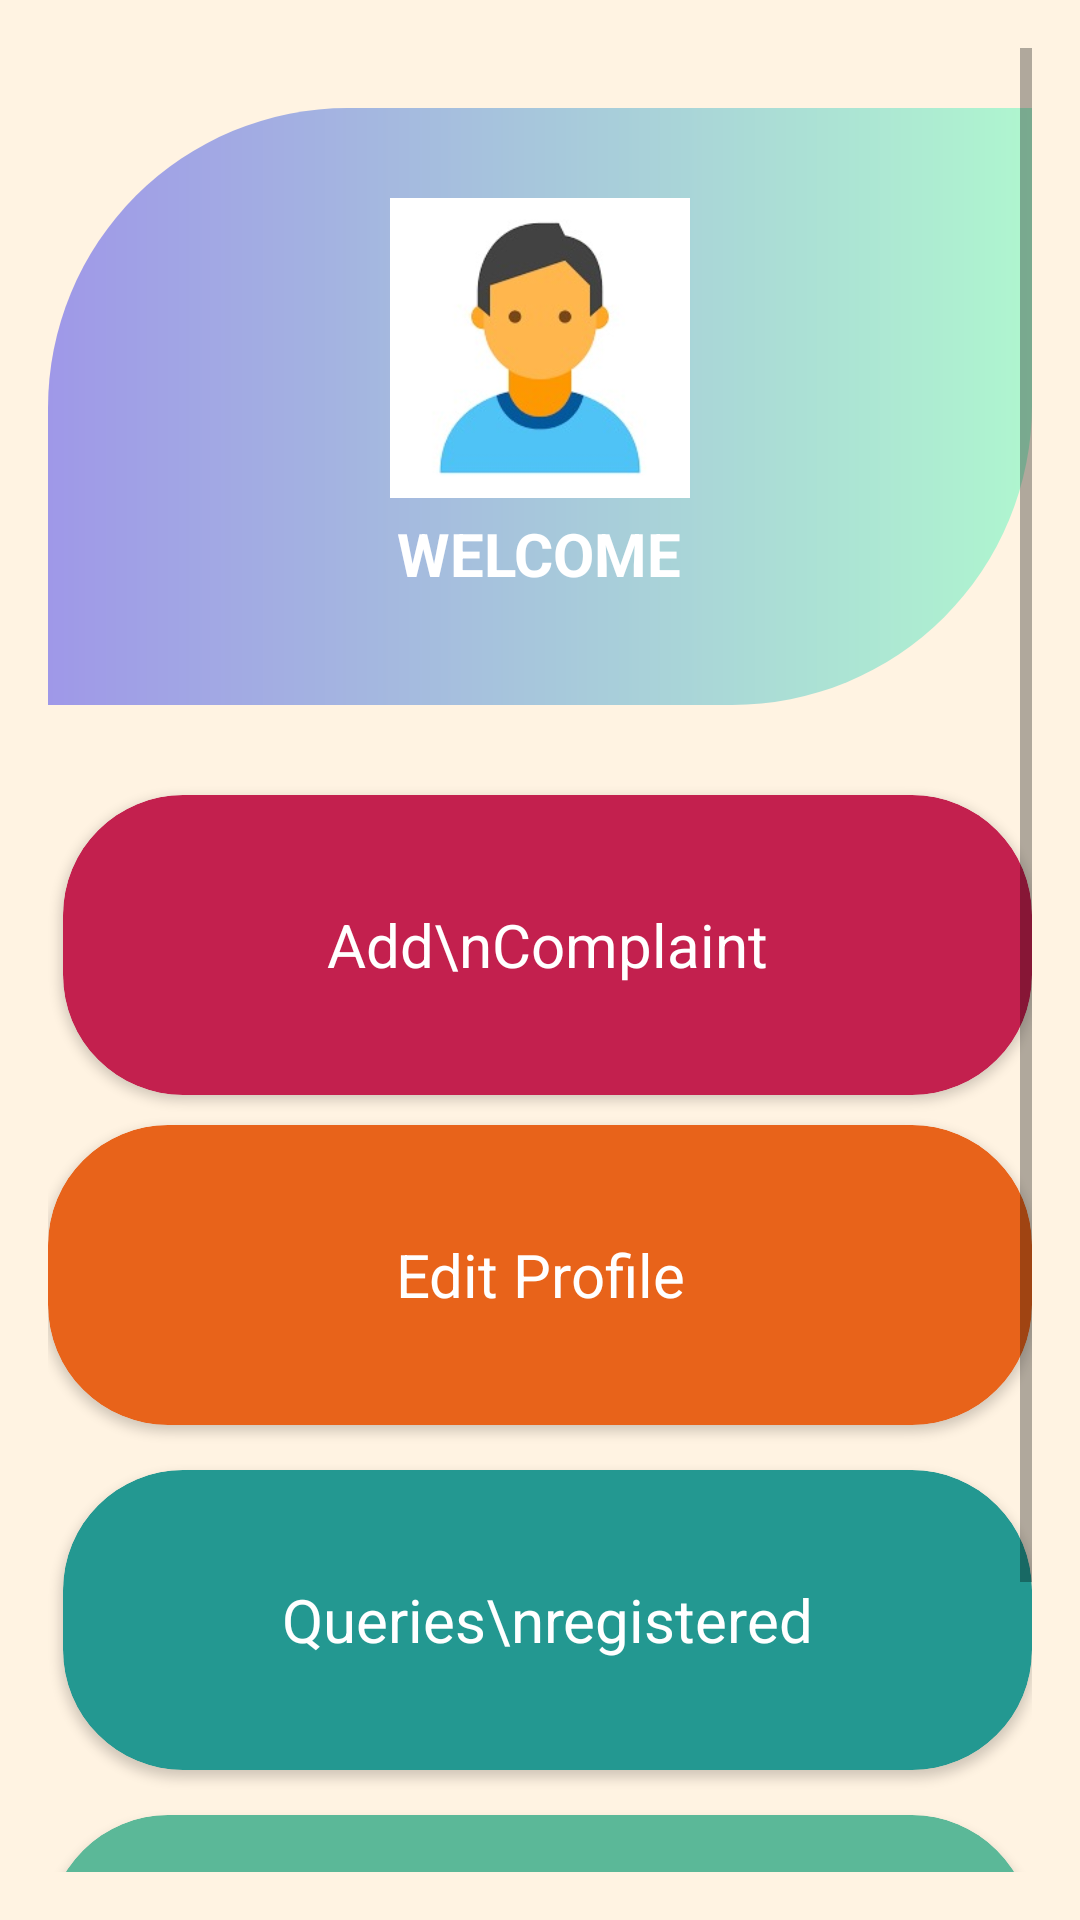

Write the Android layout XML for this screen, with the resource values it uses.
<!-- AndroidManifest.xml: application theme Theme.Complaint -->
<!-- res/layout/activity_consumer.xml -->
<?xml version="1.0" encoding="utf-8"?>
<ScrollView
    xmlns:android="http://schemas.android.com/apk/res/android"
    xmlns:card_view="http://schemas.android.com/apk/res-auto"
    xmlns:tools="http://schemas.android.com/tools"
    android:layout_height="match_parent"
    android:layout_width="match_parent"
    xmlns:app="http://schemas.android.com/tools"
    android:padding="16dp"
    android:background="@drawable/background_gradient"
    app:ignore="NamespaceTypo">
   <RelativeLayout
        android:layout_width="match_parent"
        android:layout_height="match_parent">
        <LinearLayout
            android:id="@+id/linear1"
            android:layout_width="match_parent"
            android:layout_height="wrap_content"
            android:background="@drawable/welcome_consumer_profile"
            android:orientation="vertical"
            android:layout_marginTop="20dp">
            <ImageView
                android:layout_width="300dp"
                android:layout_height="100dp"
                android:layout_gravity="center"
                android:src="@drawable/profile_user"
                android:layout_marginTop="30dp"/>
            <TextView
                android:id="@+id/welcometext"
                android:layout_width="wrap_content"
                android:layout_height="wrap_content"
                android:layout_gravity="center"
                android:text="WELCOME"
                android:textColor="@color/white"
                android:textSize="20sp"
                android:layout_marginTop="5dp"
                android:textStyle="bold" />
            <TextView
                android:id="@+id/idUserNameDisplay"
                android:layout_width="match_parent"
                android:layout_height="wrap_content"
                tools:text="User"
                android:textStyle="bold"
                android:textColor="@color/white"
                android:paddingBottom="10dp"
                android:gravity="center"
                android:textSize="20sp"
                />
        </LinearLayout>

        <androidx.cardview.widget.CardView
            android:id="@+id/idCdAddComplaint"
            android:layout_gravity="center"
            android:layout_width="match_parent"
            android:layout_height="100dp"
            android:layout_marginLeft="5dp"
            card_view:cardCornerRadius="40dp"
            android:layout_below="@id/linear1"
            android:layout_marginTop="30dp"
            app:cardCornerRadius="15dp"
            android:clipToPadding="true"
            card_view:cardBackgroundColor="#C3204E">
            <TextView
                android:id="@+id/info_text1"
                android:layout_width="match_parent"
                android:layout_height="match_parent"
                android:layout_gravity="center"
                android:gravity="center"
                android:text="Add\nComplaint"
                android:textAlignment="center"
                android:textColor="@color/white"
                android:textSize="20dp"/>
        </androidx.cardview.widget.CardView>

        <androidx.cardview.widget.CardView
            android:id="@+id/idCdEditProfile"
            android:layout_width="match_parent"
            android:layout_height="100dp"
            card_view:cardCornerRadius="40dp"
            android:layout_below="@id/idCdAddComplaint"
            android:layout_marginTop="10dp"
            app:cardCornerRadius="15dp"
            android:clipToPadding="true"
            card_view:cardBackgroundColor="#E8631A">
            <TextView
                android:id="@+id/ideditProfile"
                android:layout_width="match_parent"
                android:layout_height="match_parent"
                android:layout_gravity="center"
                android:gravity="center"
                android:text="Edit Profile"
                android:textAlignment="center"
                android:textColor="@color/white"
                android:textSize="20dp"/>
        </androidx.cardview.widget.CardView>

        <androidx.cardview.widget.CardView
            android:id="@+id/idCdQueriesRegister"
            android:layout_width="match_parent"
            android:layout_height="100dp"
            card_view:cardCornerRadius="40dp"
            android:layout_below="@id/idCdEditProfile"
            android:layout_marginTop="15dp"
            android:layout_marginLeft="5dp"
            app:cardCornerRadius="15dp"
            android:clipToPadding="true"
            card_view:cardBackgroundColor="#239891">
            <TextView
                android:id="@+id/idQueriesRegistered"
                android:layout_width="match_parent"
                android:layout_height="wrap_content"
                android:textColor="@color/white"
                tools:text="0"
                android:visibility="gone"
                android:gravity="center"
                android:textSize="30sp"
                android:layout_marginTop="50dp"/>

            <TextView
                android:id="@+id/info_text3"
                android:layout_width="match_parent"
                android:layout_height="match_parent"
                android:layout_gravity="center"
                android:gravity="center"
                android:text="Queries\nregistered"
                android:textAlignment="center"
                android:textColor="@color/white"
                android:textSize="20dp" />
        </androidx.cardview.widget.CardView>

        <androidx.cardview.widget.CardView
            android:id="@+id/idCdQueriesResolved"
            android:layout_width="match_parent"
            android:layout_height="100dp"
            card_view:cardCornerRadius="40dp"
            android:layout_below="@id/idCdQueriesRegister"
            android:layout_marginTop="15dp"
            app:cardCornerRadius="15dp"
            android:clipToPadding="true"
            card_view:cardBackgroundColor="#5BB898">
            <TextView
                android:id="@+id/info_text4"
                android:layout_width="match_parent"
                android:layout_height="match_parent"
                android:layout_gravity="center"
                android:gravity="center"
                android:text="Queries\nresolved"
                android:textAlignment="center"
                android:textColor="@color/white"
                android:textSize="20dp"/>
        </androidx.cardview.widget.CardView>
        <Button
            android:id="@+id/idSignOut"
            android:layout_width="wrap_content"
            android:layout_height="wrap_content"
            android:layout_alignParentBottom="true"
            android:layout_alignParentEnd="true"
            android:hint="Sign Out"
            android:textColorHint="@color/white"
            android:layout_below="@id/idCdQueriesResolved"
            android:layout_marginBottom="8dp"/>
    </RelativeLayout>
</ScrollView>
<!-- resources referenced by this layout -->
<resources>
  <color name="white">#FFFFFFFF</color>
  <!-- drawable background_gradient (drawable) -->
  <?xml version="1.0" encoding="utf-8"?>
  <selector xmlns:android="http://schemas.android.com/apk/res/android">
      <item>
          <shape>
              <solid android:color="#FFF3E2"/>
          </shape>
      </item>
  
  </selector>
  <!-- drawable profile_user: jpeg bitmap (drawable, 6687 bytes) -->
  <!-- drawable welcome_consumer_profile (drawable) -->
  <?xml version="1.0" encoding="utf-8"?>
  <shape android:shape="rectangle" xmlns:android="http://schemas.android.com/apk/res/android">
      <corners android:topLeftRadius="100dp"
          android:bottomRightRadius="100dp"/>
      <gradient android:startColor="#9F98E8"
          android:endColor="#AFF6CF"/>
  
  </shape>
  <style name="Theme.Complaint" parent="Theme.MaterialComponents.DayNight.NoActionBar">
          
          <item name="colorPrimary">@color/purple_500</item>
          <item name="colorPrimaryVariant">@color/purple_700</item>
          <item name="colorOnPrimary">@color/white</item>
          
          <item name="colorSecondary">@color/teal_200</item>
          <item name="colorSecondaryVariant">@color/teal_700</item>
          <item name="colorOnSecondary">@color/black</item>
          
          <item name="android:statusBarColor">?attr/colorPrimaryVariant</item>
          
      </style>
  <color name="purple_500">#296D98</color>
  <color name="purple_700">#296D98</color>
  <color name="teal_200">#FF03DAC5</color>
  <color name="teal_700">#FF018786</color>
  <color name="black">#FF000000</color>
</resources>
